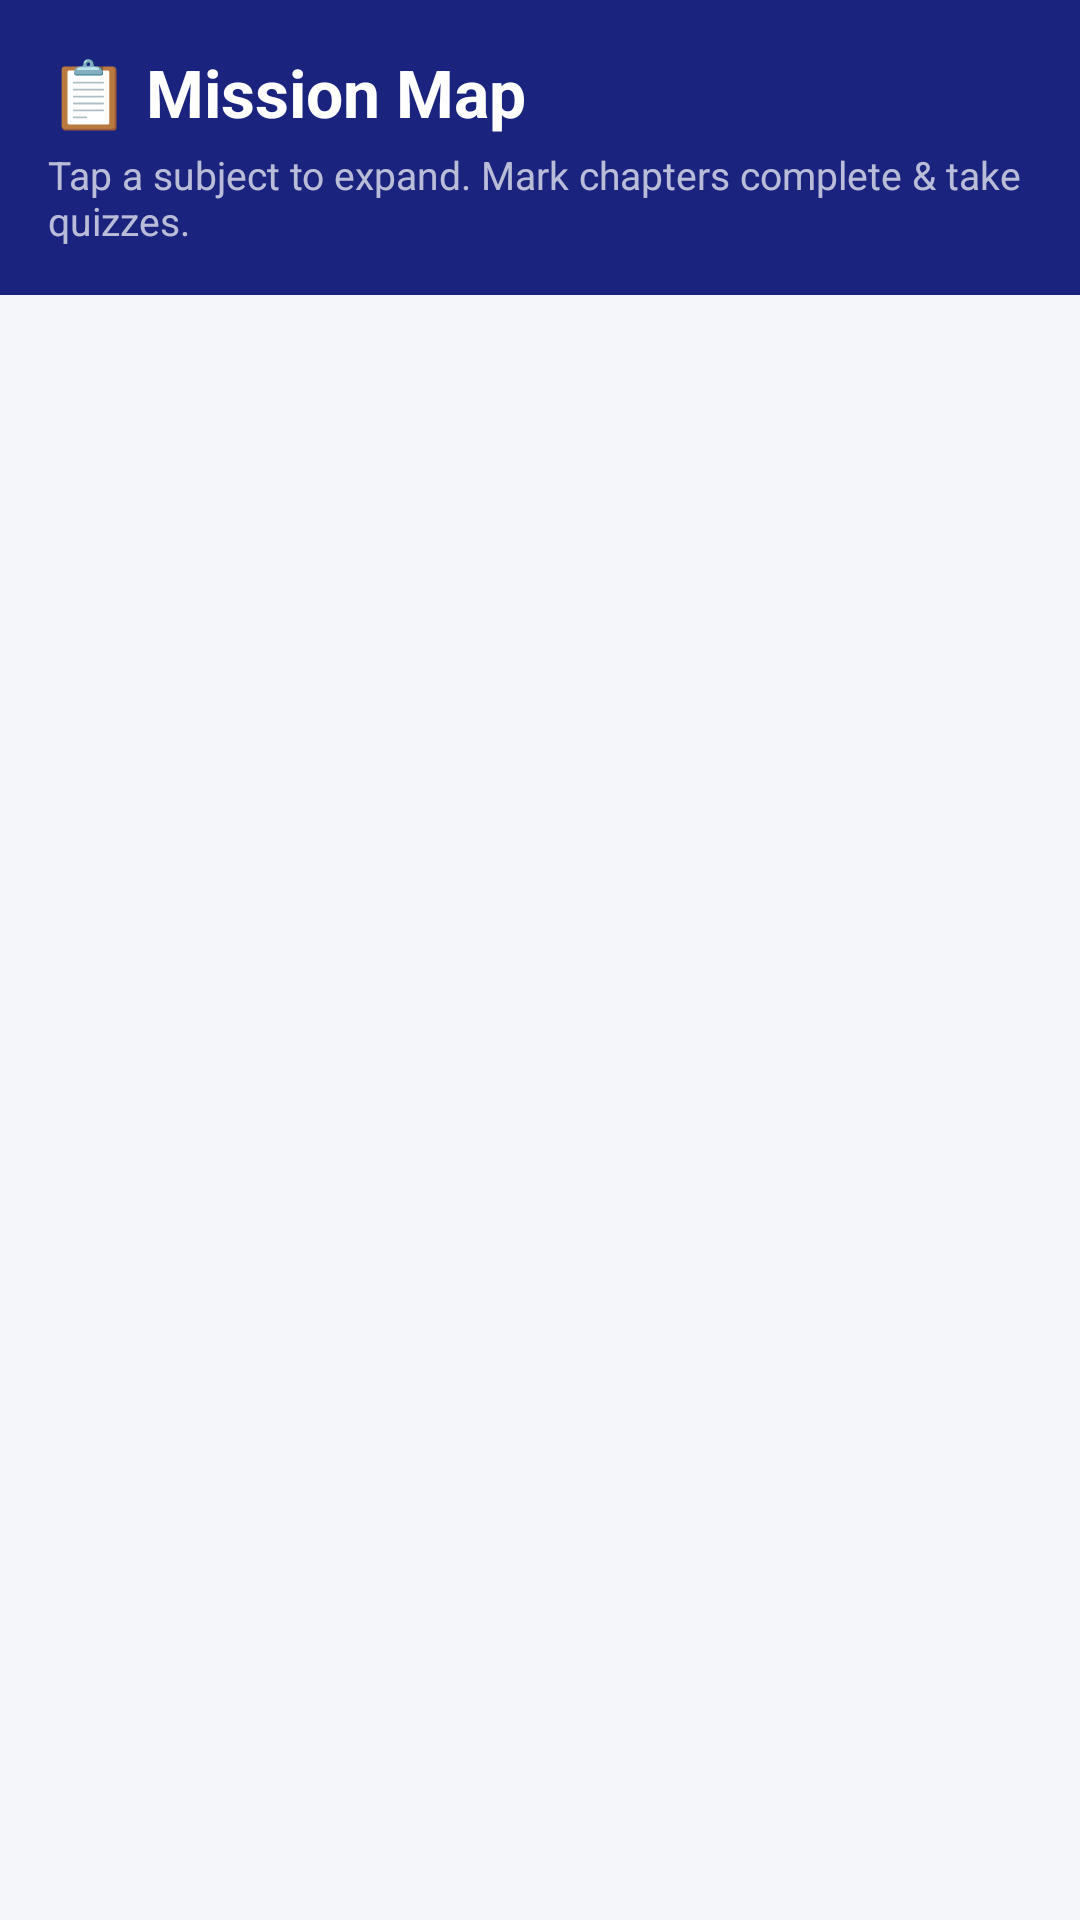

Layout XML and referenced resources for this Android screen:
<!-- AndroidManifest.xml: application theme Theme.AksharaDeepaTutor -->
<!-- res/layout/activity_syllabus.xml -->
<?xml version="1.0" encoding="utf-8"?>
<LinearLayout xmlns:android="http://schemas.android.com/apk/res/android"
    android:layout_width="match_parent"
    android:layout_height="match_parent"
    android:orientation="vertical"
    android:background="@color/background">

    <LinearLayout
        android:layout_width="match_parent"
        android:layout_height="wrap_content"
        android:background="@color/primary"
        android:padding="16dp"
        android:paddingTop="48dp"
        android:paddingBottom="16dp"
        android:orientation="vertical">

        <TextView
            android:layout_width="wrap_content"
            android:layout_height="wrap_content"
            android:text="📋 Mission Map"
            android:textColor="@color/white"
            android:textSize="22sp"
            android:textStyle="bold"/>

        <TextView
            android:layout_width="wrap_content"
            android:layout_height="wrap_content"
            android:text="Tap a subject to expand. Mark chapters complete &amp; take quizzes."
            android:textColor="#B3FFFFFF"
            android:textSize="13sp"
            android:layout_marginTop="4dp"/>
    </LinearLayout>

    <androidx.recyclerview.widget.RecyclerView
        android:id="@+id/rv_subjects"
        android:layout_width="match_parent"
        android:layout_height="match_parent"
        android:padding="12dp"
        android:clipToPadding="false"/>
</LinearLayout>
<!-- resources referenced by this layout -->
<resources>
  <color name="background">#F5F6FA</color>
  <color name="primary">#1A237E</color>
  <color name="white">#FFFFFF</color>
  <style name="Theme.AksharaDeepaTutor" parent="Theme.MaterialComponents.Light.NoActionBar">
          <item name="colorPrimary">@color/primary</item>
          <item name="colorPrimaryDark">@color/primary_dark</item>
          <item name="colorAccent">@color/accent</item>
          <item name="android:windowBackground">@color/background</item>
          <item name="android:statusBarColor">@color/primary_dark</item>
      </style>
  <color name="primary_dark">#0D1457</color>
  <color name="accent">#FF6F00</color>
</resources>
